Run: headless pygame with SDL's dummy video driver; simulated clock (each Clock.tick advances the game by its frame time, no real sleeping); random seed 0; keys injected as events and as key.get_pressed() state; no mouse input.
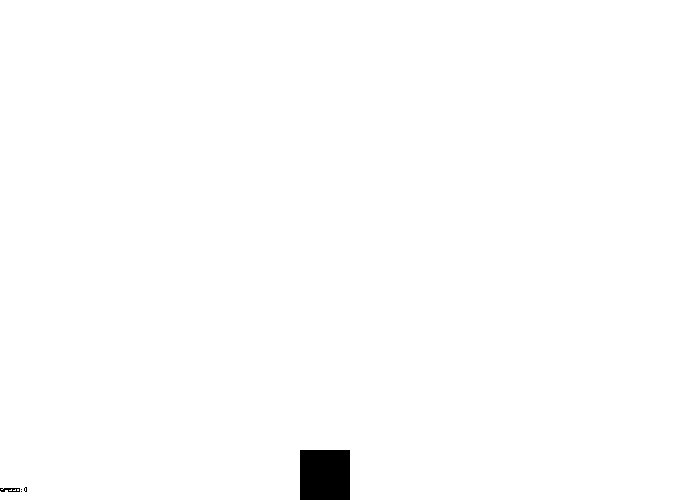
Frame 1 of 4 · flips 1–60 · no input
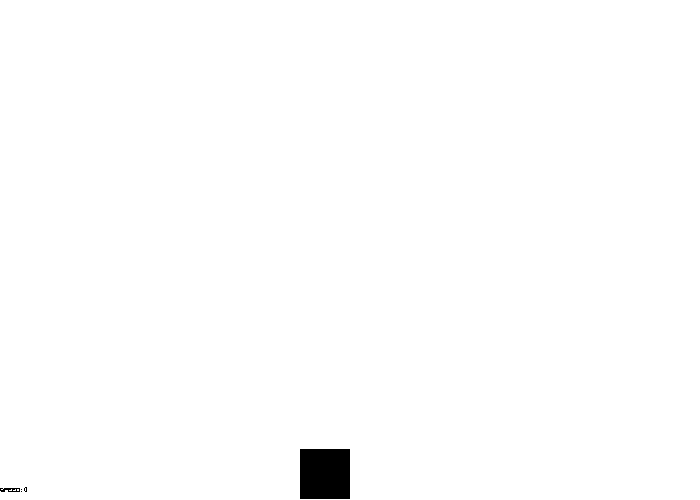
Frame 2 of 4 · flips 61–180 · tapped SPACE, RETURN · held RIGHT (→), D
Frame 3 of 4 · flips 181–300 · held DOWN (↓), S · screen unchanged from frame 2, image omitted
Frame 4 of 4 · flips 301–420 · held LEFT (←), A, UP (↑), W · screen unchanged from frame 3, image omitted

The pygame program that drew these frames:

import pygame

BLACK = (0, 0, 0)
WHITE = (255, 255, 255)
GREEN = (0, 255, 0)
RED = (255, 0, 0)
BLUE = (0, 0, 255)

pygame.init()

size = (700, 500)
screen = pygame.display.set_mode(size)

pygame.display.set_caption("My Game")

done = False

clock = pygame.time.Clock()

y = 450

yS = 0

font = pygame.font.SysFont("comicsansms", 10, False, False)

while not done:
  for event in pygame.event.get():
    if event.type == pygame.QUIT:
      done = True
    if event.type == pygame.KEYDOWN:
      if event.key == pygame.K_SPACE:
        yS = 1

  y -= yS
  if y <= 700:
    yS = 0
  if yS > 0:
    yS -= 0.01

  text = font.render("SPEED: " + str(yS), False, BLACK)
  
  screen.fill(WHITE)

  screen.blit(text, [0, 487.5])

  pygame.draw.rect(screen, BLACK, [300, y, 50, 50])
  
  pygame.display.flip()

  clock.tick(144)

pygame.quit()
